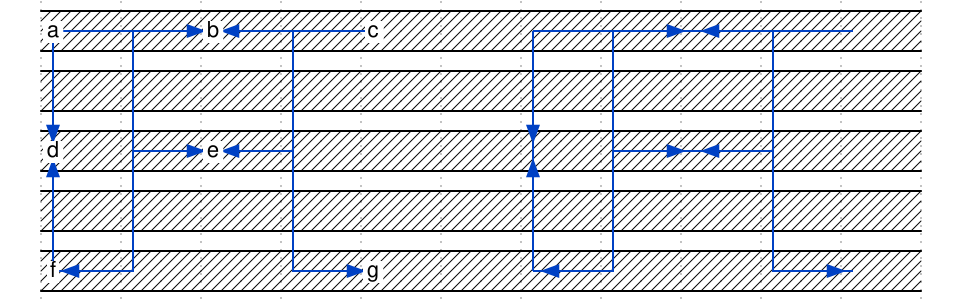

Reproduce this timing diagram as a WaveDrom spec.

{
    signal: [
        { wave: "x..........", node: "a.b.c.A.B.C" },
        { wave: "x.........." },
        { wave: "x..........", node: "d.e...D.E.." },
        { wave: "x.........." },
        { wave: "x..........", node: "f...g.F...G" },
    ],
    edge: [
		"a-|->e", "A-|->E",
		"e-|->g", "E-|->G",

		"c-|->e", "C-|->E",
		"e-|->f", "E-|->F",

		"a-|->b", "A-|->B",
		"c-|->b", "C-|->B",

		"a-|->d", "A-|->D",
		"f-|->d", "F-|->D",
    ]
}